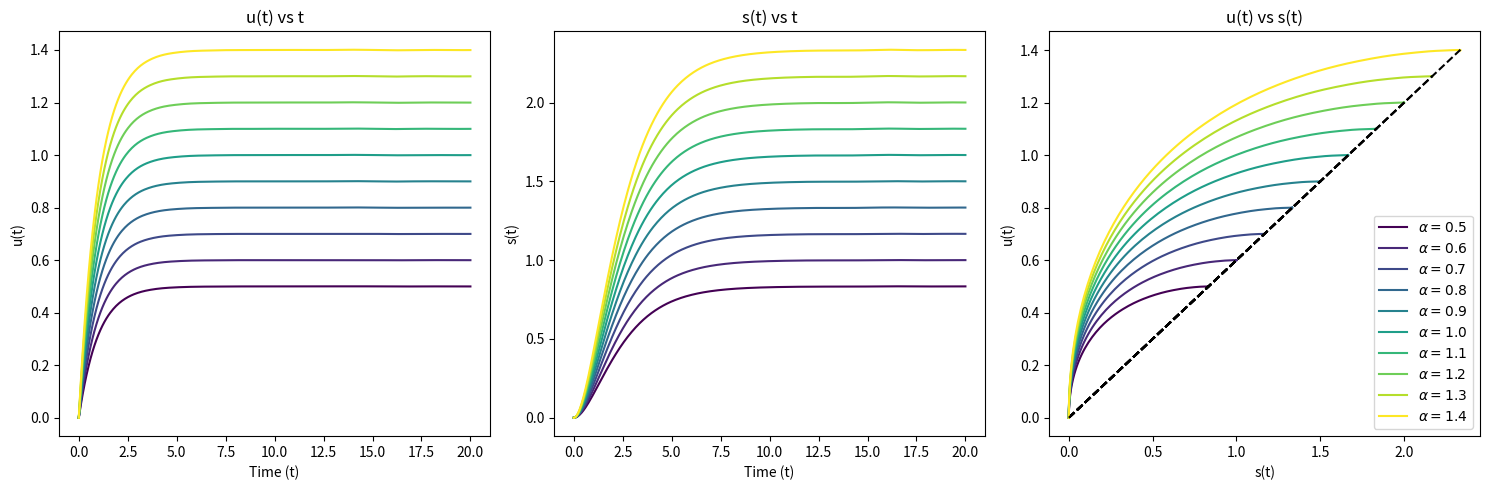

Python code for this plot: (Note: this script raises an exception after producing the figure.)
import numpy as np
import matplotlib.pyplot as plt
from scipy.integrate import solve_ivp

# Parameters
c = 0.6
b = 1

# Function to solve the system and plot for different values of a
def plot_for_different_c(a_values, b, c, t_span, t_eval, save=False):
    plt.figure(figsize=(15, 5))

    # u-t plane
    plt.subplot(1, 3, 1)
    plt.xlabel('Time (t)')
    plt.ylabel('u(t)')
    plt.title('u(t) vs t')

    # s-t plane
    plt.subplot(1, 3, 2)
    plt.xlabel('Time (t)')
    plt.ylabel('s(t)')
    plt.title('s(t) vs t')

    # u-s plane
    plt.subplot(1, 3, 3)
    plt.xlabel('s(t)')
    plt.ylabel('u(t)')
    plt.title('u(t) vs s(t)')

    # Colors
    colors = plt.cm.viridis(np.linspace(0, 1, len(a_values)))

    for i, a in enumerate(a_values):
        # Solving the system for each value of c
        sol = solve_ivp(lambda t, y: system(t, y, a, b, c), t_span, [0.0, 0.0], t_eval=t_eval)

        t = sol.t
        u = sol.y[0]
        s = sol.y[1]

        color = colors[i]

        # u-t plane
        plt.subplot(1, 3, 1)
        plt.plot(t, u, color=color)

        # s-t plane
        plt.subplot(1, 3, 2)
        plt.plot(t, s, color=color)

        # u-s plane
        plt.subplot(1, 3, 3)
        plt.plot(s, u, label=rf'$\alpha={a:.1f}$', color=color)

        # Adding the line u = c * s in u-s plane
        s_line = np.linspace(min(s), max(s), 400)
        u_line = c * s_line
        plt.plot(s_line, u_line, color='black', linestyle='--')

    plt.subplot(1, 3, 3)
    plt.legend()

    plt.tight_layout()
    if save:
        plt.savefig('../figures/plt_diff_alpha.png', dpi=300)
    plt.show()



# Defining the system with parameters
def system(t, y, a, b, c):
    u, s = y
    du_dt = a - b * u
    ds_dt = b * u - c * s
    return [du_dt, ds_dt]

# Time span and evaluation points
t_span = [0, 20]
t_eval = np.linspace(t_span[0], t_span[1], 400)

# Range of c values
a_values = np.arange(0.5, 1.5, 0.1)

# Plot for different c values
plot_for_different_c(a_values, b, c, t_span, t_eval, save=True)
